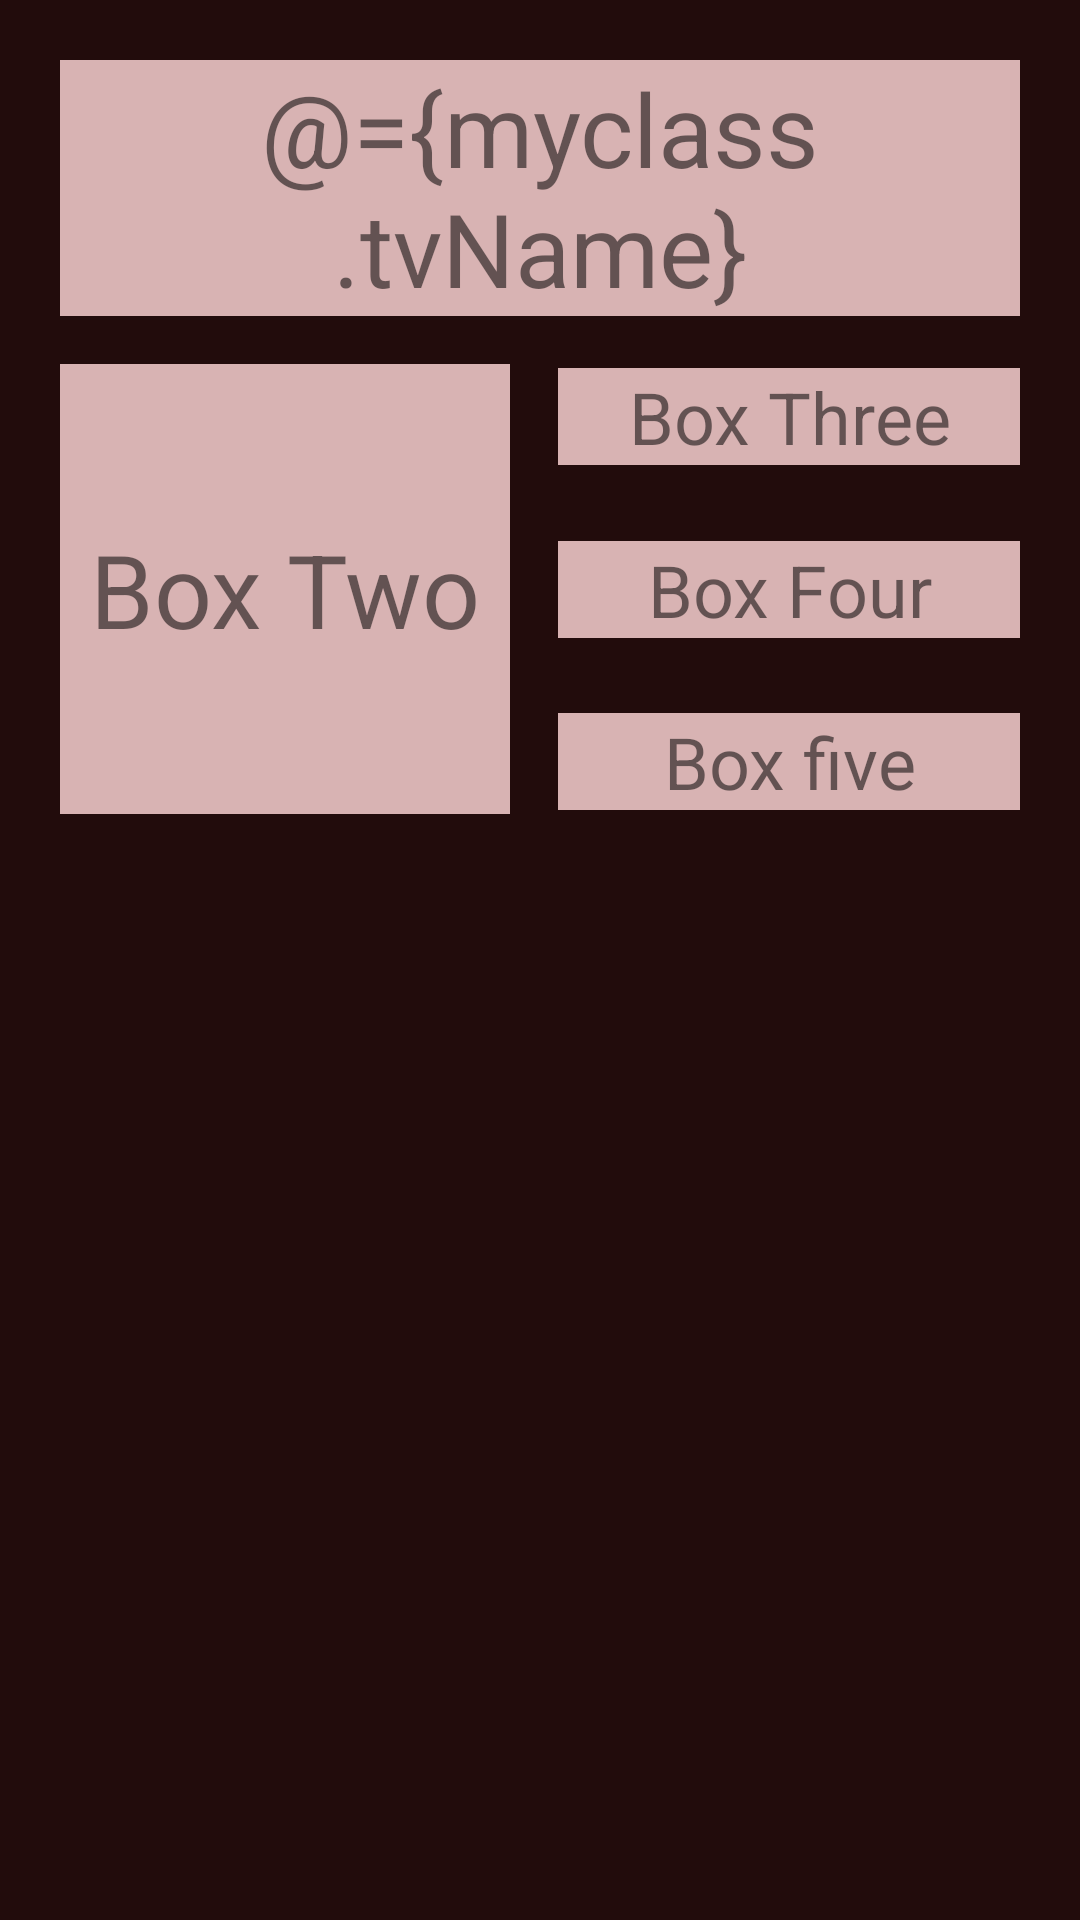

Layout XML and referenced resources for this Android screen:
<!-- AndroidManifest.xml: application theme Theme.StarterApp -->
<!-- res/layout/activity_constrain_layout.xml -->
<?xml version="1.0" encoding="utf-8"?>
<layout xmlns:android="http://schemas.android.com/apk/res/android"
    xmlns:app="http://schemas.android.com/apk/res-auto"
    xmlns:tools="http://schemas.android.com/tools"
    tools:context=".Extra.ConstrainLayout">
    <data>
        <variable
            name="myclass"
            type="com.example.starterapp.data.MyName" />
    </data>
<LinearLayout
    android:layout_width="match_parent"
    android:layout_height="match_parent"
    android:background="@color/DarkChoclate">
<androidx.constraintlayout.widget.ConstraintLayout
    android:layout_width="match_parent"
    android:layout_height="match_parent"
    android:layout_margin="20dp">

    <TextView
        android:id="@+id/textView"
        android:layout_width="match_parent"
        android:layout_height="wrap_content"
        android:background="@color/lightChoclate"
        android:gravity="center_horizontal"
        android:text="@={myclass.tvName}"
        android:textSize="@dimen/top_size"
        app:layout_constraintEnd_toEndOf="parent"
        app:layout_constraintStart_toStartOf="parent"
        app:layout_constraintTop_toTopOf="parent" />

    <TextView
        android:id="@+id/textView2"
        android:layout_width="150dp"
        android:layout_height="150dp"
        android:layout_marginTop="16dp"
        android:background="@color/lightChoclate"
        android:gravity="center"
        android:text="@string/Box_Two"
        android:textSize="@dimen/box_two_size"
        app:layout_constraintStart_toStartOf="parent"
        app:layout_constraintTop_toBottomOf="@+id/textView" />

    <TextView
        android:id="@+id/textView3"
        android:layout_width="0dp"
        android:layout_height="wrap_content"
        android:layout_marginStart="16dp"
        android:background="@color/lightChoclate"
        android:gravity="center_horizontal"
        android:text="Box Three"
        android:textSize="24sp"
        app:layout_constraintBottom_toTopOf="@+id/textView4"
        app:layout_constraintEnd_toEndOf="parent"
        app:layout_constraintStart_toEndOf="@+id/textView2"
        app:layout_constraintTop_toTopOf="@+id/textView2" />

    <TextView
        android:id="@+id/textView4"
        android:layout_width="0dp"
        android:layout_height="wrap_content"
        android:layout_marginStart="16dp"
        android:layout_marginTop="24dp"
        android:layout_marginBottom="24dp"
        android:background="@color/lightChoclate"
        android:gravity="center_horizontal"
        android:text="Box Four"
        android:textSize="24sp"
        app:layout_constraintBottom_toTopOf="@+id/textView5"
        app:layout_constraintEnd_toEndOf="parent"
        app:layout_constraintStart_toEndOf="@+id/textView2"
        app:layout_constraintTop_toBottomOf="@+id/textView3" />

    <TextView
        android:id="@+id/textView5"
        android:layout_width="0dp"
        android:layout_height="wrap_content"
        android:layout_marginStart="16dp"
        android:background="@color/lightChoclate"
        android:gravity="center_horizontal"

        android:text="Box five"
        android:textSize="24sp"
        app:layout_constraintBottom_toBottomOf="@+id/textView2"
        app:layout_constraintEnd_toEndOf="parent"
        app:layout_constraintStart_toEndOf="@+id/textView2"
        app:layout_constraintTop_toBottomOf="@+id/textView4" />
</androidx.constraintlayout.widget.ConstraintLayout>
</LinearLayout>
</layout>
<!-- resources referenced by this layout -->
<resources>
  <color name="DarkChoclate">#220C0C</color>
  <color name="lightChoclate">#D8B3B3</color>
  <dimen name="box_two_size">34sp</dimen>
  <dimen name="top_size">34sp</dimen>
  <string name="Box_Two">Box Two</string>
  <style name="Theme.StarterApp" parent="Theme.MaterialComponents.DayNight.NoActionBar">
          
          <item name="colorPrimary">@color/lightChoclate</item>
          <item name="colorPrimaryVariant">@color/lightChoclate</item>
          <item name="colorOnPrimary">@color/choclate</item>
          
  
          <item name="colorSecondary">@color/teal_200</item>
          <item name="colorSecondaryVariant">@color/teal_700</item>
          <item name="colorOnSecondary">@color/black</item>
          
          <item name="android:statusBarColor" tools:targetApi="l">?attr/colorPrimaryVariant</item>
          
      </style>
  <color name="choclate">#351717</color>
  <color name="teal_200">#FF03DAC5</color>
  <color name="teal_700">#FF018786</color>
  <color name="black">#FF000000</color>
</resources>
